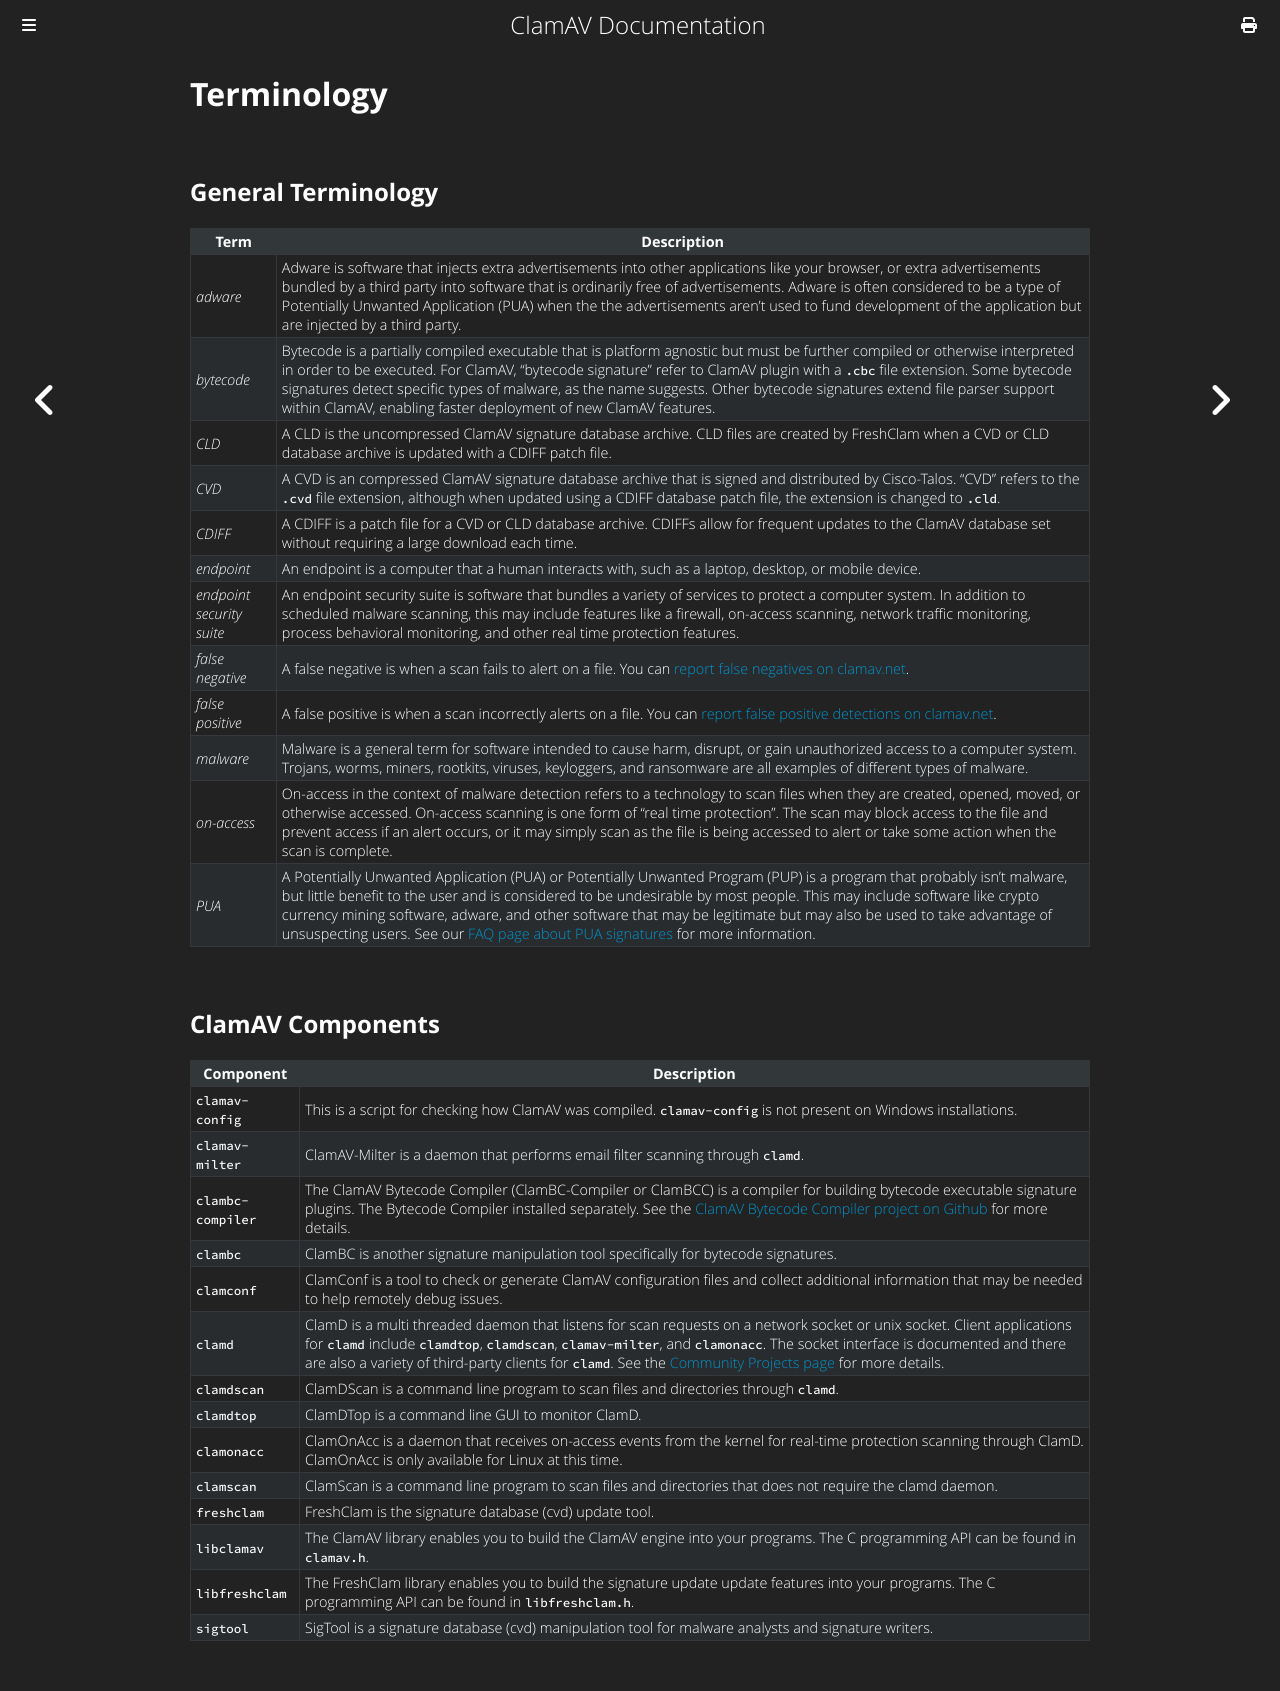

repository: Cisco-Talos/clamav-documentation · page: appendix/Terminology.html · generator: mdbook

# Terminology

## General Terminology

| Term | Description |
| - | - |
| *adware* | Adware is software that injects extra advertisements into other applications like your browser, or extra advertisements bundled by a third party into software that is ordinarily free of advertisements. Adware is often considered to be a type of Potentially Unwanted Application (PUA) when the the advertisements aren't used to fund development of the application but are injected by a third party. |
| *bytecode* | Bytecode is a partially compiled executable that is platform agnostic but must be further compiled or otherwise interpreted in order to be executed. For ClamAV, "bytecode signature" refer to ClamAV plugin with a `.cbc` file extension. Some bytecode signatures detect specific types of malware, as the name suggests. Other bytecode signatures extend file parser support within ClamAV, enabling faster deployment of new ClamAV features. |
| *CLD* | A CLD is the uncompressed ClamAV signature database archive. CLD files are created by FreshClam when a CVD or CLD database archive is updated with a CDIFF patch file. |
| *CVD* | A CVD is an compressed ClamAV signature database archive that is signed and distributed by Cisco-Talos. "CVD" refers to the `.cvd` file extension, although when updated using a CDIFF database patch file, the extension is changed to `.cld`. |
| *CDIFF* | A CDIFF is a patch file for a CVD or CLD database archive. CDIFFs allow for frequent updates to the ClamAV database set without requiring a large download each time. |
| *endpoint* | An endpoint is a computer that a human interacts with, such as a laptop, desktop, or mobile device. |
| *endpoint security suite* | An endpoint security suite is software that bundles a variety of services to protect a computer system. In addition to scheduled malware scanning, this may include features like a firewall, on-access scanning, network traffic monitoring, process behavioral monitoring, and other real time protection features. |
| *false negative* | A false negative is when a scan fails to alert on a file. You can [report false negatives on clamav.net](https://www.clamav.net/reports/malware). |
| *false positive* | A false positive is when a scan incorrectly alerts on a file. You can [report false positive detections on clamav.net](https://www.clamav.net/reports/fp). |
| *malware* | Malware is a general term for software intended to cause harm, disrupt, or gain unauthorized access to a computer system. Trojans, worms, miners, rootkits, viruses, keyloggers, and ransomware are all examples of different types of malware. |
| *on-access* | On-access in the context of malware detection refers to a technology to scan files when they are created, opened, moved, or otherwise accessed. On-access scanning is one form of "real time protection". The scan may block access to the file and prevent access if an alert occurs, or it may simply scan as the file is being accessed to alert or take some action when the scan is complete. |
| *PUA* | A Potentially Unwanted Application (PUA) or Potentially Unwanted Program (PUP) is a program that probably isn't malware, but little benefit to the user and is considered to be undesirable by most people. This may include software like crypto currency mining software, adware, and other software that may be legitimate but may also be used to take advantage of unsuspecting users. See our [FAQ page about PUA signatures](../faq/faq-pua.md) for more information. |

 ## ClamAV Components

| Component | Description |
| - | - |
`clamav-config` | This is a script for checking how ClamAV was compiled. `clamav-config` is not present on Windows installations. |
| `clamav-milter` | ClamAV-Milter is a daemon that performs email filter scanning through `clamd`. |
| `clambc-compiler` | The ClamAV Bytecode Compiler (ClamBC-Compiler or ClamBCC) is a compiler for building bytecode executable signature plugins. The Bytecode Compiler installed separately. See the [ClamAV Bytecode Compiler project on Github](https://github.com/Cisco-Talos/clamav-bytecode-compiler) for more details. |
| `clambc` | ClamBC is another signature manipulation tool specifically for bytecode signatures. |
| `clamconf` | ClamConf is a tool to check or generate ClamAV configuration files and collect additional information that may be needed to help remotely debug issues. |
| `clamd` | ClamD is a multi threaded daemon that listens for scan requests on a network socket or unix socket. Client applications for `clamd` include `clamdtop`, `clamdscan`, `clamav-milter`, and `clamonacc`. The socket interface is documented and there are also a variety of third-party clients for `clamd`. See the [Community Projects page](../manual/Installing/Community-projects.md) for more details. |
| `clamdscan` | ClamDScan is a command line program to scan files and directories through `clamd`. |
| `clamdtop` | ClamDTop is a command line GUI to monitor ClamD. |
| `clamonacc` | ClamOnAcc is a daemon that receives on-access events from the kernel for real-time protection scanning through ClamD. ClamOnAcc is only available for Linux at this time. |
| `clamscan` | ClamScan is a command line program to scan files and directories that does not require the clamd daemon. |
| `freshclam` | FreshClam is the signature database (cvd) update tool. |
| `libclamav` | The ClamAV library enables you to build the ClamAV engine into your programs. The C programming API can be found in `clamav.h`. |
| `libfreshclam` | The FreshClam library enables you to build the signature update update features into your programs. The C programming API can be found in `libfreshclam.h`. |
| `sigtool` | SigTool is a signature database (cvd) manipulation tool for malware analysts and signature writers. |
